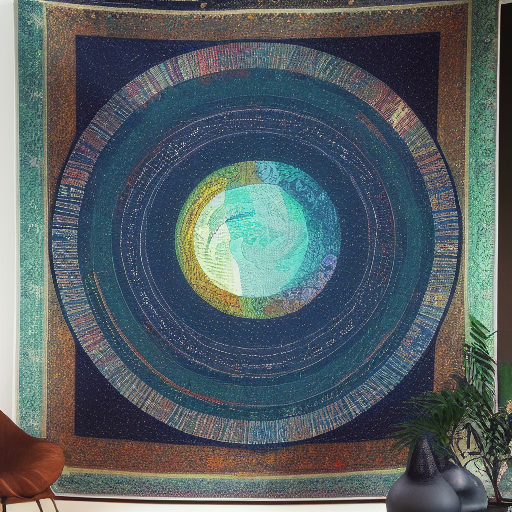
Generation parameters embedded in this image by AUTOMATIC1111 Stable Diffusion web UI or a fork of it (Forge, ...) (PNG 'parameters' text chunk):
Alien life tapestry, a celestial quilt woven with threads of diverse extraterrestrial species, creating a cosmic mosaic of life beyond Earth.
Steps: 20, Sampler: Euler a, CFG scale: 7, Seed: 1348725736, Size: 512x512, Model hash: 6ce0161689, Model: v1-5-pruned-emaonly